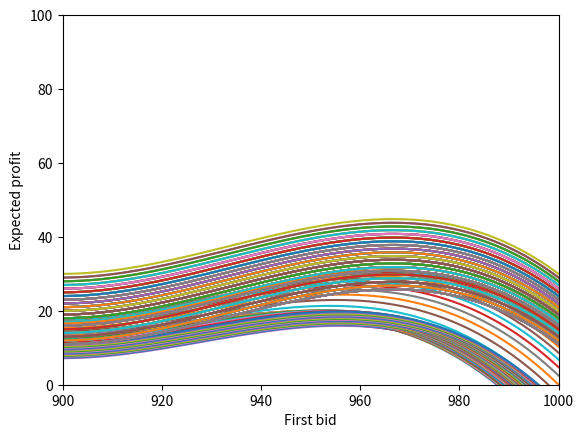

Python code for this plot:
import matplotlib.pyplot as plt
import numpy as np


def plot_expected_profit(b2_list, our_b2):
    expected_profit = []
    for b2 in b2_list:
        x = np.array(range(900,1001))
        if our_b2 < b2:
            y = (1000-x)*(1/10000.*x**2 - 9/50.*x + 81) \
                 + (1000-b2)*(1/10000.*our_b2**2 - 9/50.*our_b2 - 1/10000.*x**2 + 9/50.*x)

        else:
            y = (1000-x)*(1/10000.*x**2 - 9/50.*x + 81) + (1000 - our_b2)

        plt.plot(x, y, label='Average second bid is ' + str(b2))
        plt.xlim(900,1000)
        plt.ylim(0,100)
        plt.ylabel('Expected profit')
        plt.xlabel('First bid')
        expected_profit.append(y)
        #plt.legend()
    #plt.show()

    ep_arr = np.array(expected_profit)
    mean_prof = np.mean(ep_arr, axis=0)
    mean_prof = mean_prof.tolist()
    print(mean_prof.index(max(mean_prof)), max(mean_prof), '\n')
    plt.plot(x, mean_prof)
    #plt.show()

if __name__ == '__main__':
    b2_list = range(970, 985, 1)
    for our_b2 in range(967, 990):
        print(our_b2)
        plot_expected_profit(b2_list, our_b2)
